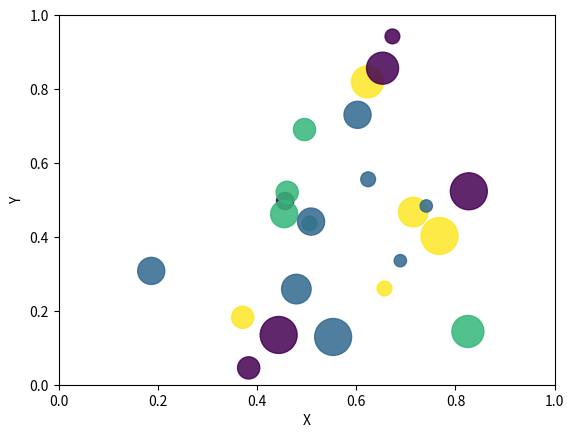

Recreate this plot in Python.
import math
import random
import matplotlib.pyplot as plt

numberOfBalls = 25
x = [random.triangular() for i in range(numberOfBalls)]
y = [random.gauss(0.5, 0.25) for i in range(numberOfBalls)]
colors = [random.randint(1, 4) for i in range(numberOfBalls)]
areas = [math.pi * random.randint(5, 15) ** 2 for i in range(numberOfBalls)]
plt.figure()
plt.scatter(x, y, s=areas, c=colors, alpha=0.85)
plt.axis([0.0, 1.0, 0.0, 1.0])
plt.xlabel("X")
plt.ylabel("Y")
plt.show()
